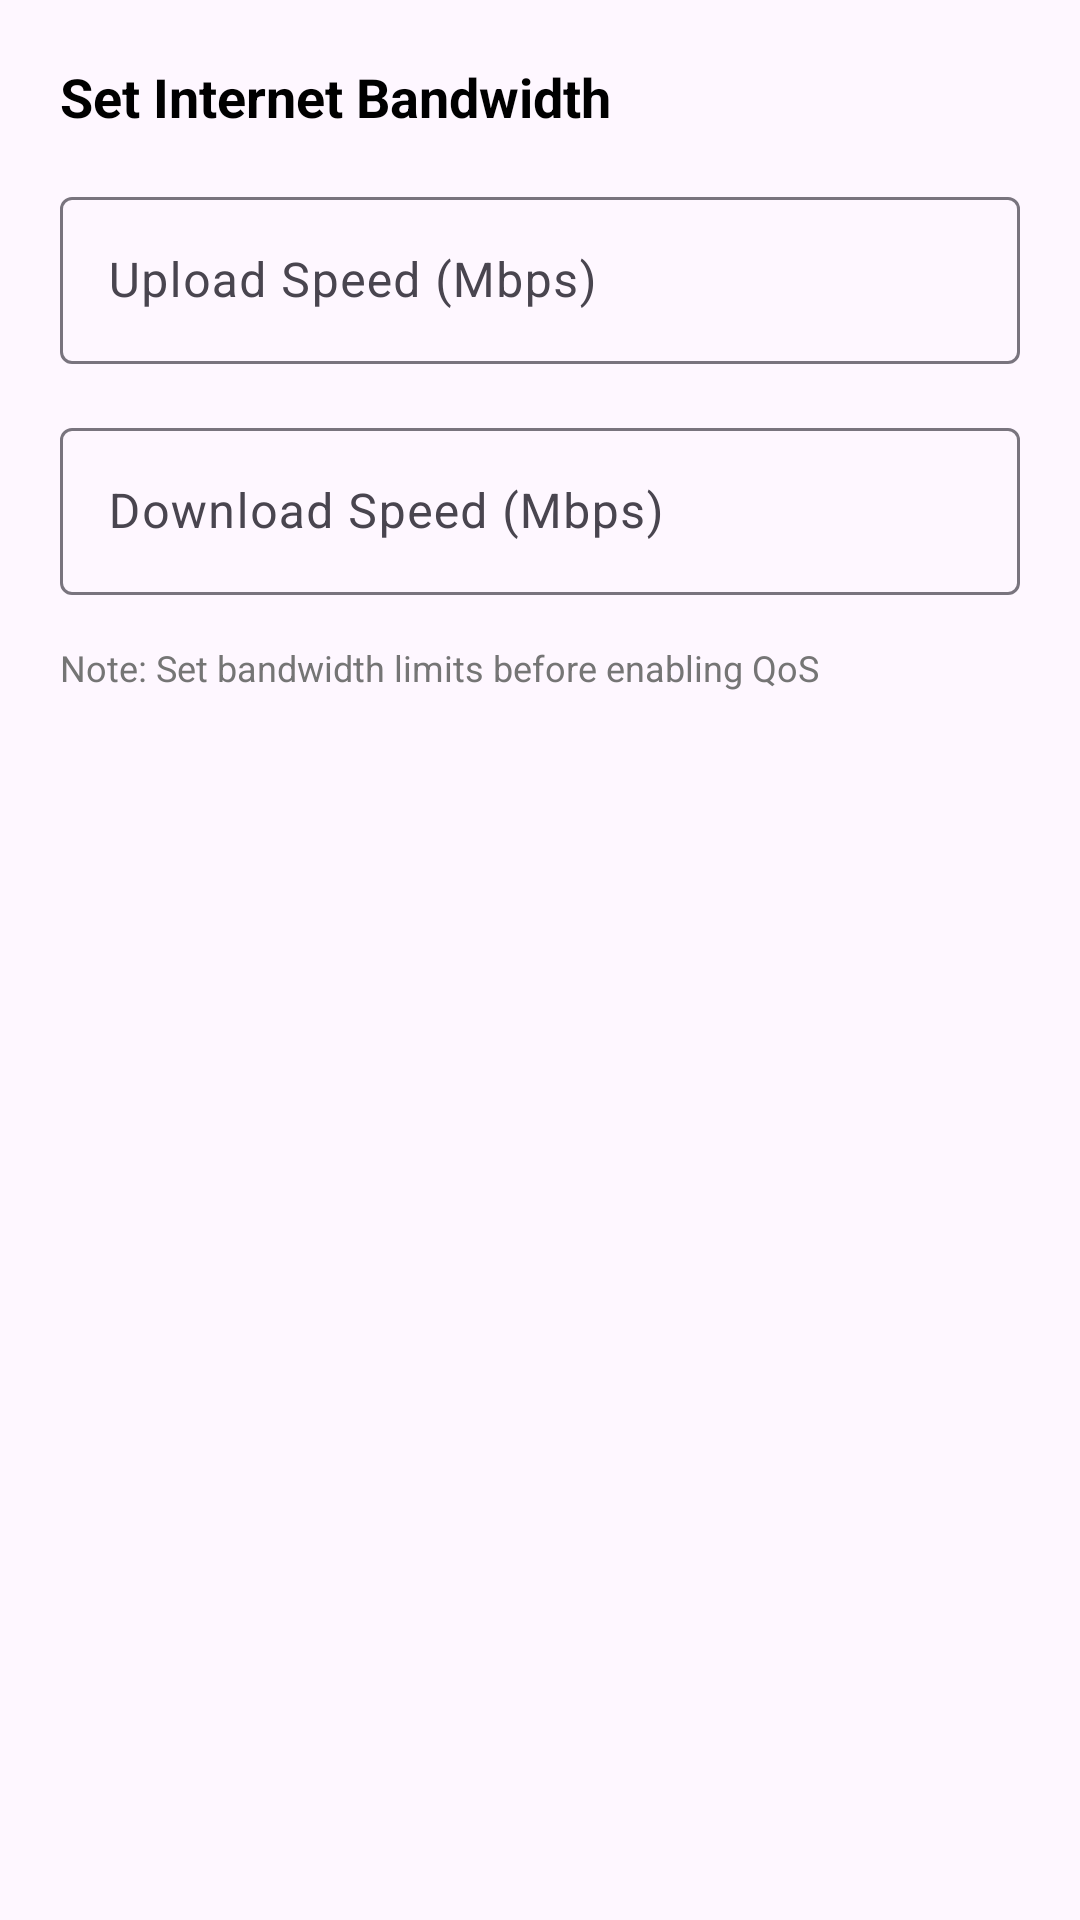

Android layout source for this screen:
<!-- AndroidManifest.xml: application theme Theme.WiFiManager -->
<!-- res/layout/qos_speed_settings_dialog.xml -->
<?xml version="1.0" encoding="utf-8"?>
<LinearLayout xmlns:android="http://schemas.android.com/apk/res/android"
    android:layout_width="match_parent"
    android:layout_height="wrap_content"
    android:orientation="vertical"
    android:padding="20dp">

    <TextView
        android:layout_width="match_parent"
        android:layout_height="wrap_content"
        android:text="Set Internet Bandwidth"
        android:textColor="@color/black"
        android:textSize="18sp"
        android:textStyle="bold"
        android:layout_marginBottom="16dp"/>

    <com.google.android.material.textfield.TextInputLayout
        android:layout_width="match_parent"
        android:layout_height="wrap_content"
        android:layout_marginBottom="16dp">

        <com.google.android.material.textfield.TextInputEditText
            android:id="@+id/uploadSpeedInput"
            android:layout_width="match_parent"
            android:layout_height="wrap_content"
            android:hint="Upload Speed (Mbps)"
            android:inputType="numberDecimal"
            android:maxLength="5"
            android:textColorHint="#757575"/>
    </com.google.android.material.textfield.TextInputLayout>

    <com.google.android.material.textfield.TextInputLayout
        android:layout_width="match_parent"
        android:layout_height="wrap_content"
        android:layout_marginBottom="16dp">

        <com.google.android.material.textfield.TextInputEditText
            android:id="@+id/downloadSpeedInput"
            android:layout_width="match_parent"
            android:layout_height="wrap_content"
            android:hint="Download Speed (Mbps)"
            android:inputType="numberDecimal"
            android:maxLength="5"
            android:textColorHint="#757575"/>
    </com.google.android.material.textfield.TextInputLayout>

    <TextView
        android:layout_width="match_parent"
        android:layout_height="wrap_content"
        android:text="Note: Set bandwidth limits before enabling QoS"
        android:textColor="#757575"
        android:textSize="12sp"/>

</LinearLayout>
<!-- resources referenced by this layout -->
<resources>
  <color name="black">#FF000000</color>
  <style name="Theme.WiFiManager" parent="Base.Theme.WiFiManager" />
  <style name="Base.Theme.WiFiManager" parent="Theme.Material3.Light.NoActionBar">
          
          <item name="colorPrimary">@color/topColor</item>
          <item name="android:forceDarkAllowed" tools:ignore="NewApi">false</item> 
      </style>
  <color name="topColor">#000020</color>
</resources>
